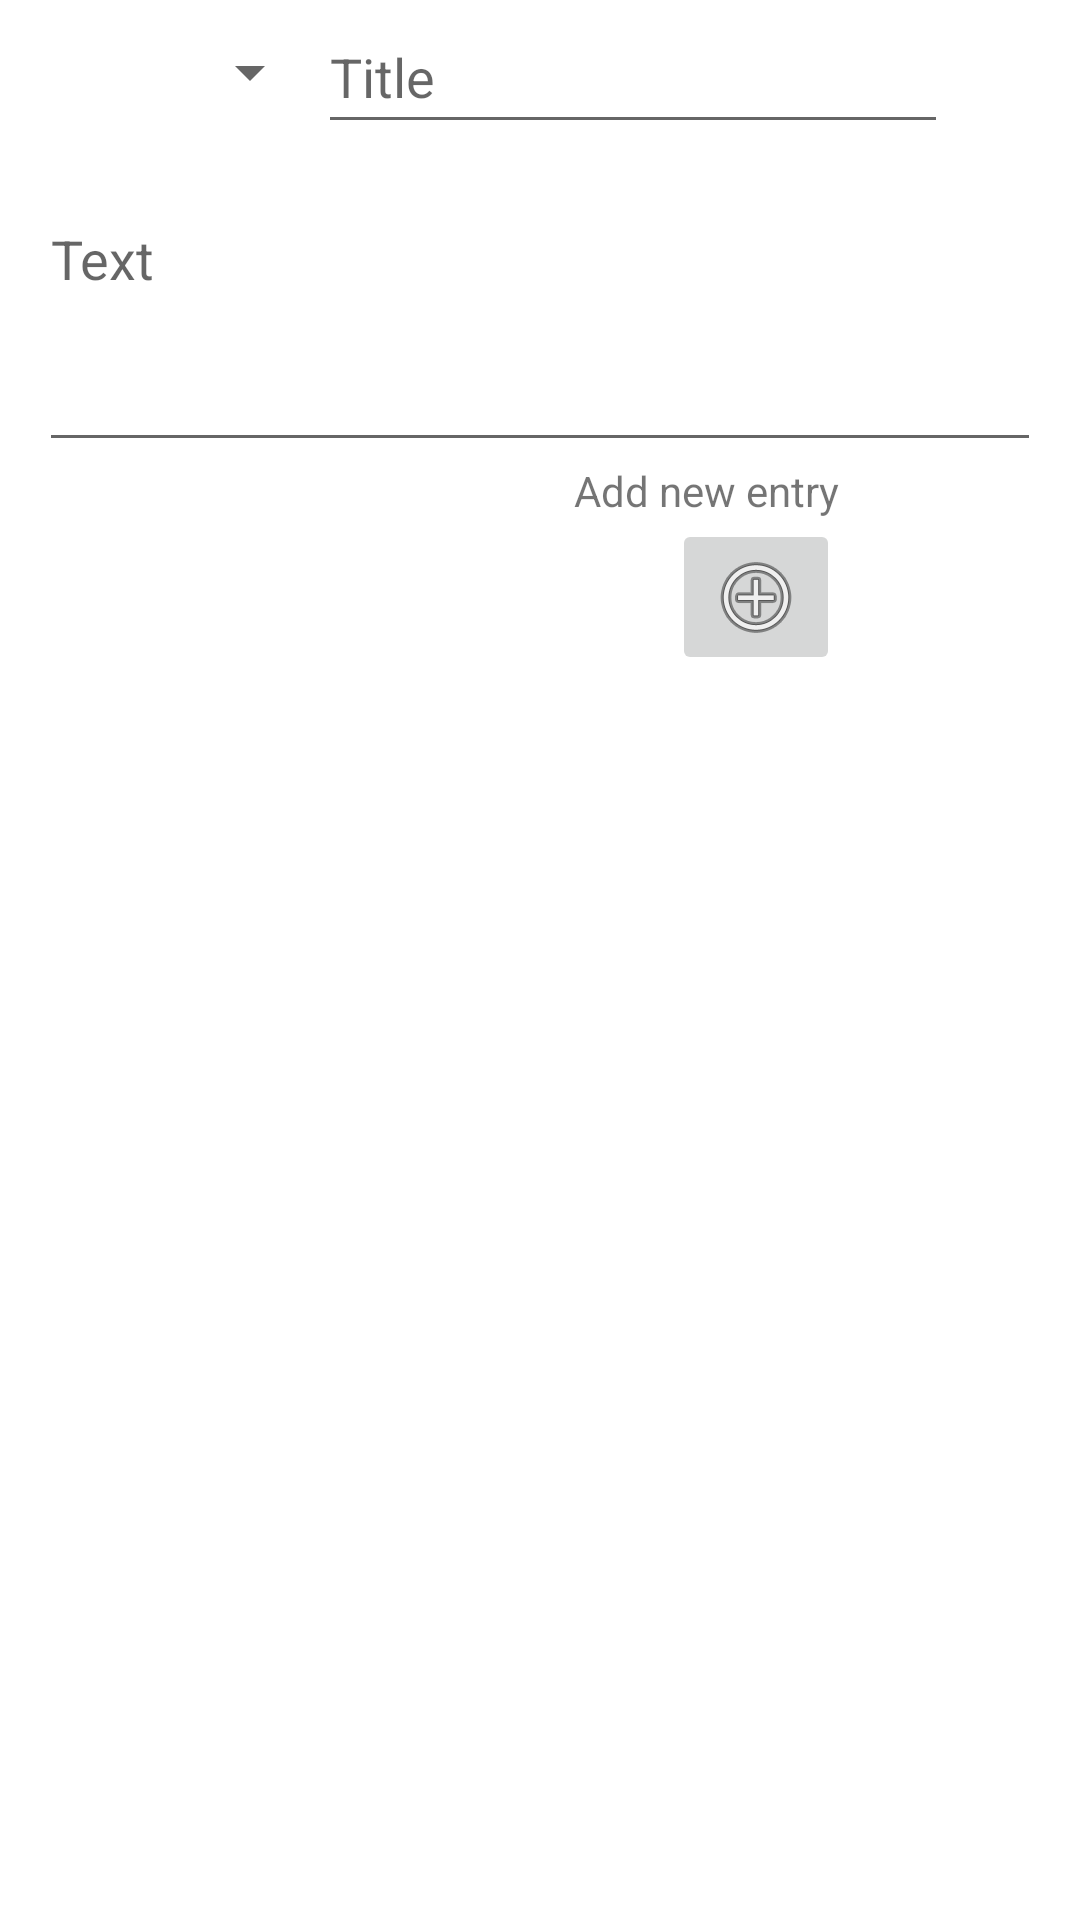

Reconstruct the res/layout file that produces this screen, plus the resources it refers to.
<!-- AndroidManifest.xml: application theme Theme.DiaLife -->
<!-- res/layout/fragment_management.xml -->
<?xml version="1.0" encoding="utf-8"?>
<androidx.constraintlayout.widget.ConstraintLayout xmlns:android="http://schemas.android.com/apk/res/android"
    xmlns:app="http://schemas.android.com/apk/res-auto"
    xmlns:tools="http://schemas.android.com/tools"
    android:layout_width="match_parent"
    android:layout_height="match_parent"
    tools:context=".visual.ui.entryManagement.EntryManagementFragment">

    <ImageButton
        android:id="@+id/addEntry"
        android:layout_width="wrap_content"
        android:layout_height="wrap_content"
        android:layout_marginEnd="80dp"
        android:contentDescription="add a new entry with the displayed text"
        android:src="@android:drawable/ic_menu_add"
        app:layout_constraintEnd_toEndOf="parent"
        app:layout_constraintTop_toBottomOf="@+id/textView3" />

    <EditText
        android:id="@+id/entryTitle"
        android:layout_width="wrap_content"
        android:layout_height="wrap_content"
        android:layout_marginEnd="44dp"
        android:ems="10"
        android:hint="Title"
        android:inputType="textPersonName"
        android:minHeight="48dp"
        app:layout_constraintEnd_toEndOf="parent"
        app:layout_constraintTop_toTopOf="parent" />



    <TextView
        android:id="@+id/textView3"
        android:layout_width="wrap_content"
        android:layout_height="wrap_content"
        android:text="Add new entry"
        app:layout_constraintEnd_toEndOf="@+id/addEntry"
        app:layout_constraintTop_toBottomOf="@+id/entryText" />

    <EditText
        android:id="@+id/entryText"
        android:layout_width="334dp"
        android:layout_height="90dp"
        android:layout_marginTop="16dp"
        android:ems="10"
        android:gravity="start|top"
        android:hint="Text"
        android:inputType="textMultiLine"
        app:layout_constraintEnd_toEndOf="parent"
        app:layout_constraintStart_toStartOf="parent"
        app:layout_constraintTop_toBottomOf="@+id/entryTitle" />

    <Spinner
        android:id="@+id/iconSpinner"
        android:layout_width="110dp"
        android:layout_height="48dp"
        app:layout_constraintBottom_toBottomOf="@+id/entryTitle"
        app:layout_constraintEnd_toStartOf="@+id/entryTitle"
        app:layout_constraintHorizontal_bias="0.812"
        app:layout_constraintStart_toStartOf="parent"
        app:layout_constraintTop_toTopOf="@+id/entryTitle" />
</androidx.constraintlayout.widget.ConstraintLayout>
<!-- resources referenced by this layout -->
<resources>
  <style name="Theme.DiaLife" parent="Theme.MaterialComponents.DayNight.DarkActionBar">
          
          <item name="colorPrimary">@color/purple_500</item>
          <item name="colorPrimaryVariant">@color/purple_700</item>
          <item name="colorOnPrimary">@color/black</item>
          
          <item name="colorSecondary">@color/teal_200</item>
          <item name="colorSecondaryVariant">@color/teal_700</item>
          <item name="colorOnSecondary">@color/white</item>
          
          <item name="android:statusBarColor" tools:targetApi="l">?attr/colorPrimaryVariant</item>
          
      </style>
  <!-- not gathered from this repository: default colours our renderer supplied (Android Studio template values) -->
  <color name="purple_500">#FF6200EE</color>
  <color name="purple_700">#FF3700B3</color>
  <color name="teal_200">#FF03DAC5</color>
  <color name="teal_700">#FF018786</color>
  <color name="black">#FF000000</color>
  <color name="white">#FFFFFFFF</color>
</resources>
